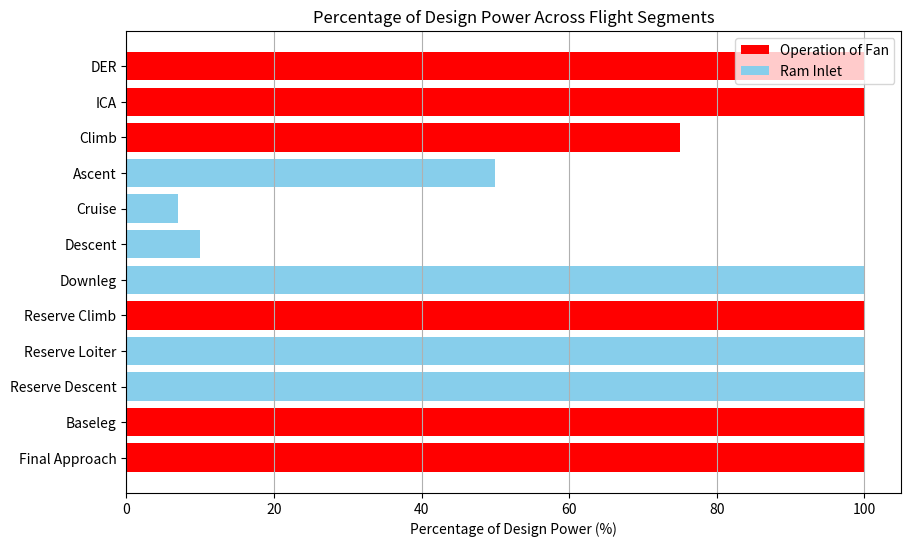

Reproduce this figure in Python.
import matplotlib.pyplot as plt

# Data from the table
# Plotting the bar chart with labeled bars
plt.figure(figsize=(10, 6))
plt.barh(["DER", "ICA", "Climb"], [100, 100, 75], color='red', label='Operation of Fan')
plt.barh(["Ascent", "Cruise", "Descent", "Downleg"], [50, 7, 10, 100], color='skyblue', label='Ram Inlet')
plt.barh(["Reserve Climb"], [100], color='red')
plt.barh(["Reserve Loiter", "Reserve Descent"], [100, 100], color='skyblue')
plt.barh(["Baseleg", "Final Approach"], [100, 100], color='red')

plt.xlabel('Percentage of Design Power (%)')
plt.title('Percentage of Design Power Across Flight Segments')

# Create a legend based on the labels
plt.legend()

plt.gca().invert_yaxis()  
plt.grid(axis='x') 

plt.show()